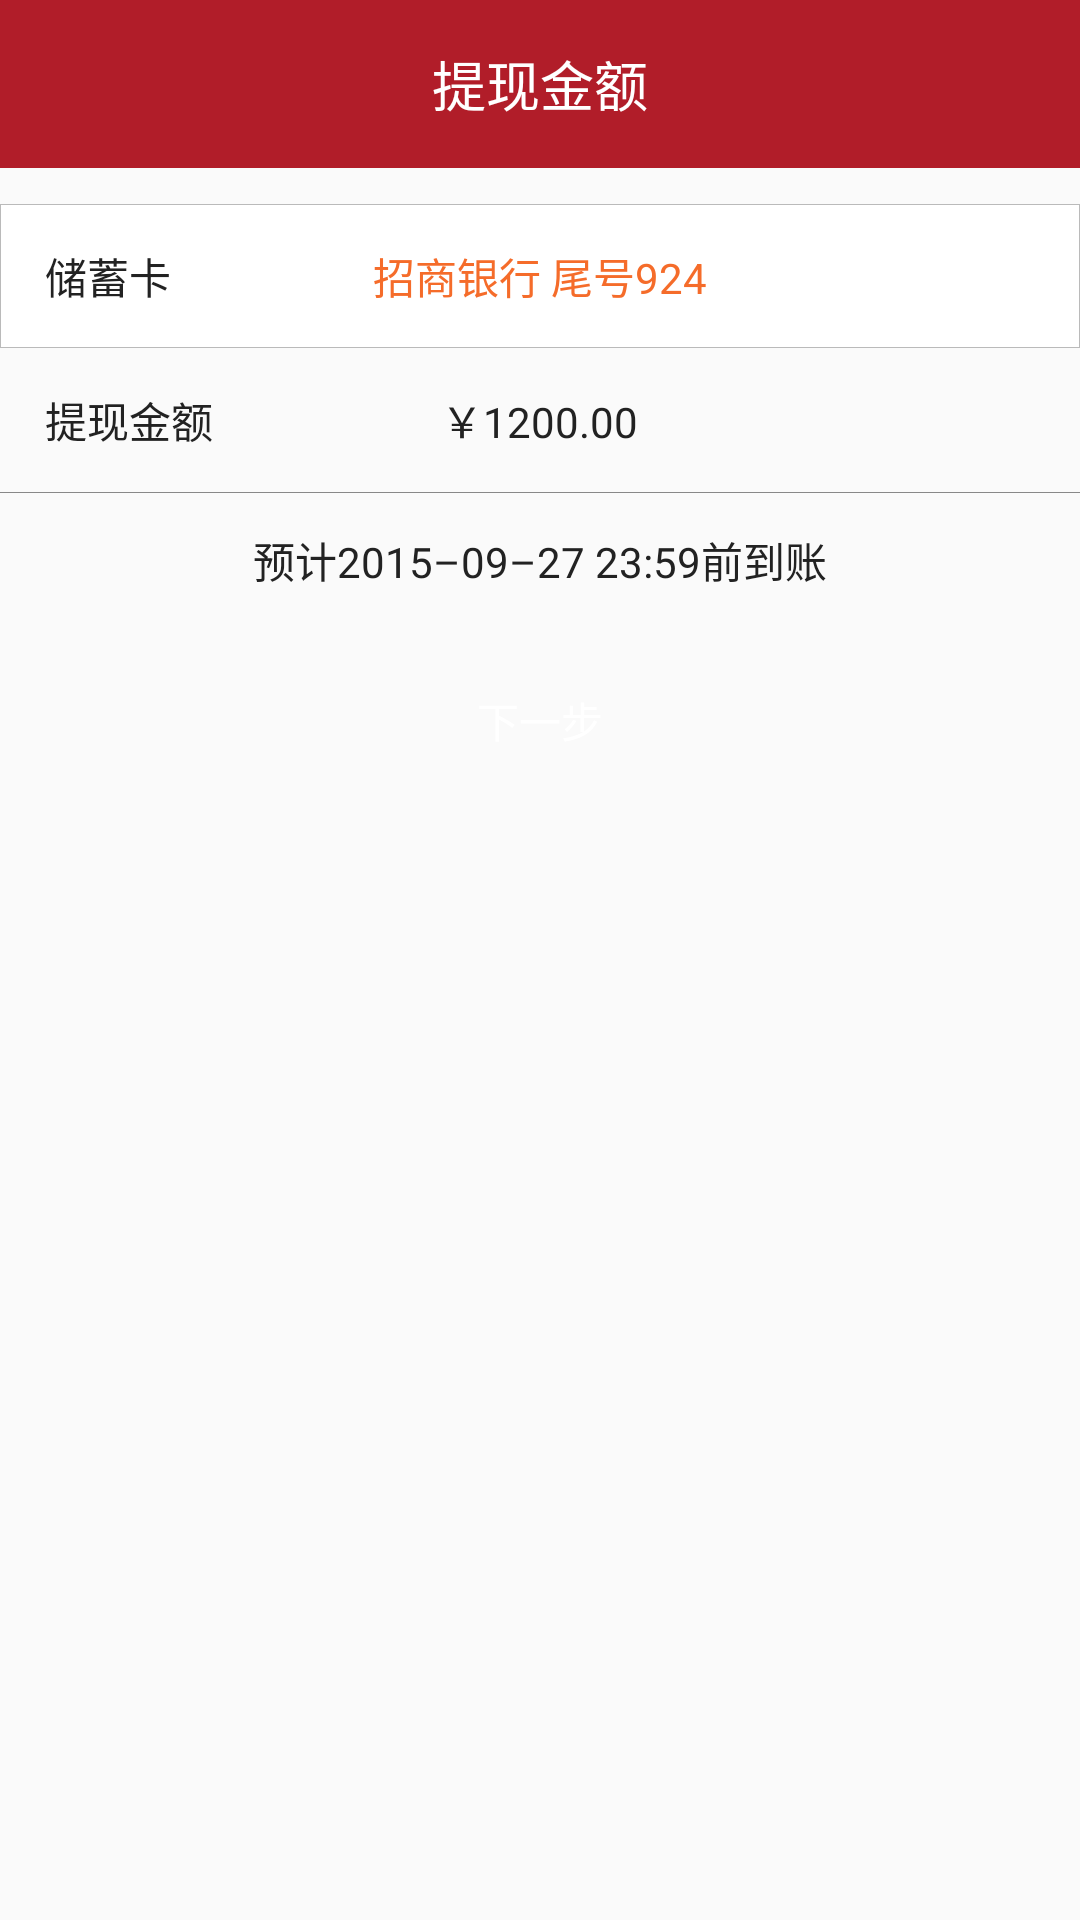

Write the Android layout XML for this screen, with the resource values it uses.
<!-- AndroidManifest.xml: application theme AppTheme -->
<!-- res/layout/withdraw_cash.xml -->
<?xml version="1.0" encoding="utf-8"?>
<LinearLayout xmlns:android="http://schemas.android.com/apk/res/android"
    android:layout_width="match_parent"
    android:layout_height="match_parent"
    android:orientation="vertical">
    <RelativeLayout
        android:layout_width="match_parent"
        android:background="@color/red"
        android:layout_height="?android:attr/actionBarSize">
        <TextView
            android:id="@+id/title"
            android:layout_width="wrap_content"
            android:layout_height="wrap_content"
            android:gravity="center"
            android:text="@string/withdraw_money"
            android:layout_centerInParent="true"
            android:textColor="@color/white"
            style="@style/text_big" />
        <ImageView
            android:id="@+id/back_left"
            android:layout_marginStart="12dp"
            android:layout_width="25dp"
            android:layout_height="25dp"
            android:layout_centerVertical="true"
            android:src="@drawable/back_1"/>
    </RelativeLayout>



    <RelativeLayout
        android:id="@+id/modify_withdraw_password"
        android:layout_width="match_parent"
        android:gravity="center_vertical"
        android:layout_marginTop="@dimen/margin_long"
        android:background="@drawable/bg_white_rect"
        android:layout_height="@dimen/height_nor">
        <TextView
            android:layout_width="wrap_content"
            android:layout_height="wrap_content"
            android:text="@string/deposit_card"
            style="@style/text_nor"
            android:layout_centerVertical="true"
            android:layout_marginStart="15dp"/>
        <TextView
            android:id="@+id/tv_account"
            android:layout_width="wrap_content"
            android:layout_height="wrap_content"
            android:text="@string/account_number"
            android:layout_centerInParent="true"
            android:layout_marginEnd="10dp"
            android:textColor="@color/colorPrimary"
            android:textSize="14sp"/>
    </RelativeLayout>
    <RelativeLayout
        android:id="@+id/withdraw_money"
        android:layout_width="match_parent"
        android:gravity="center_vertical"
        android:background="@null"
        android:layout_height="@dimen/height_nor">
        <TextView
            android:layout_width="wrap_content"
            android:layout_height="wrap_content"
            android:text="@string/withdraw_money"
            style="@style/text_nor"
            android:layout_centerVertical="true"
            android:layout_marginStart="15dp"/>
        <TextView
            android:id="@+id/tv_account_money"
            android:layout_width="wrap_content"
            android:layout_height="wrap_content"
            android:text="@string/money"
           android:layout_centerInParent="true"
            android:layout_marginEnd="10dp"
           style="@style/text_nor"/>
    </RelativeLayout>
<View
   style="@style/divider"/>
    <TextView
        android:id="@+id/tv_predict_time"
        android:layout_width="match_parent"
        android:layout_height="wrap_content"
        android:layout_marginTop="@dimen/margin_long"
        style="@style/text_nor"
        android:gravity="center_horizontal"
        android:text="@string/predict_time"/>
    <Button
        android:id="@+id/finish"
        android:layout_width="340dp"
        android:layout_height="@dimen/height_short"
        android:layout_gravity="center_horizontal"
        android:layout_marginTop="@dimen/margin_longer"
        android:text="@string/next"
        android:textColor="@color/white"
        style="@style/text_nor"
        android:background="@drawable/bg_btn_orange"/>

</LinearLayout>
<!-- resources referenced by this layout -->
<resources>
  <color name="colorPrimary">#f56c2a</color>
  <color name="red">#b11d29</color>
  <color name="white">#ffffff</color>
  <dimen name="height_nor">48dp</dimen>
  <dimen name="height_short">38dp</dimen>
  <dimen name="margin_long">12dp</dimen>
  <dimen name="margin_longer">24dp</dimen>
  <!-- drawable bg_btn_orange (drawable) -->
  <?xml version="1.0" encoding="utf-8"?>
  <selector xmlns:android="http://schemas.android.com/apk/res/android">
      <item android:state_pressed="true" android:drawable="@drawable/bg_gray_round" />
      <item android:state_focused="true" android:drawable="@drawable/bg_orange_round" />
      <item android:drawable="@drawable/bg_orange_round" />
  </selector>
  <!-- drawable bg_white_rect (drawable) -->
  <?xml version="1.0" encoding="utf-8"?>
  <shape xmlns:android="http://schemas.android.com/apk/res/android"
      android:shape="rectangle">
      <stroke android:color="@color/gray_light" android:width="@dimen/divider" />
      <solid android:color="@color/white" />
  </shape>
  <string name="account_number">招商银行 尾号924</string>
  <string name="deposit_card">储蓄卡</string>
  <string name="money">￥1200.00</string>
  <string name="next">下一步</string>
  <string name="predict_time">预计2015–09–27 23:59前到账</string>
  <string name="withdraw_money">提现金额</string>
  <style name="divider">
          <item name="android:layout_width">match_parent</item>
          <item name="android:layout_height">@dimen/divider</item>
          <item name="android:background">@color/gray</item>
      </style>
  <style name="text_big">
          <item name="android:textSize">18sp</item>
      </style>
  <style name="text_nor">
          <item name="android:textColor">@color/black</item>
          <item name="android:textSize">14sp</item>
      </style>
  <style name="AppTheme" parent="Theme.AppCompat.Light.NoActionBar">
  
          
          <item name="colorPrimary">@color/orange</item>
          <item name="colorPrimaryDark">@color/orange</item>
          <item name="colorAccent">@color/colorAccent</item>
      </style>
  <!-- drawable bg_orange_round (drawable) -->
  <?xml version="1.0" encoding="utf-8"?>
  <shape xmlns:android="http://schemas.android.com/apk/res/android"
      android:shape="rectangle">
      <corners android:radius="6dp" />
      <solid android:color="@color/orange" />
  </shape>
  <color name="gray_light">#bababa</color>
  <dimen name="divider">0.1dp</dimen>
  <color name="gray">#888888</color>
  <color name="black">#222222</color>
  <color name="orange">#FE8D51</color>
  <color name="colorAccent">#f94a33</color>
</resources>
